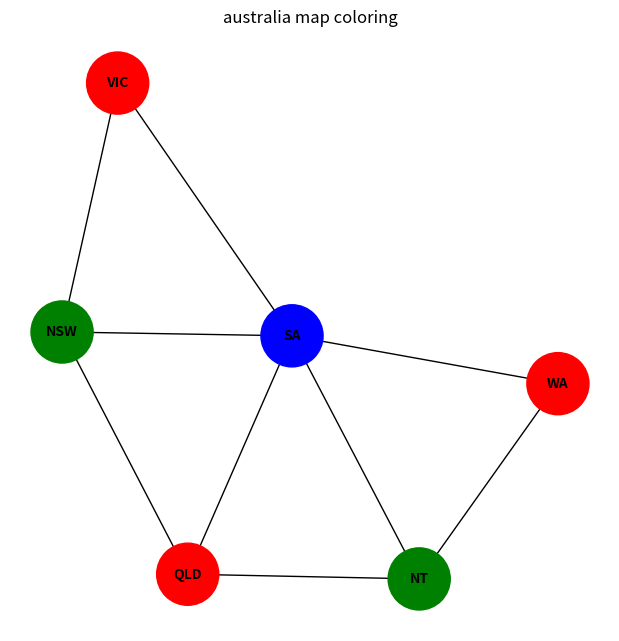

Write Python code to recreate this figure.
# -*- coding: utf-8 -*-
"""
Created on Thu Apr  2 23:24:25 2026

@author: ASUS
"""

import networkx as nx
import matplotlib.pyplot as plt
#Tasmania has no neighbouring state so it wont show in graph but its colour is shown in output1

states = ['WA', 'NT', 'SA', 'QLD', 'NSW', 'VIC', 'TAS']

neighbors = {
    'WA': ['NT', 'SA'],
    'NT': ['WA', 'SA', 'QLD'],
    'SA': ['WA', 'NT', 'QLD', 'NSW', 'VIC'],
    'QLD': ['NT', 'SA', 'NSW'],
    'NSW': ['QLD', 'SA', 'VIC'],
    'VIC': ['SA', 'NSW'],
    'TAS': []
}

colors = ['red', 'green', 'blue']
def is_valid(state, color, assignment):
    for n in neighbors[state]:
        if n in assignment and assignment[n] == color:
            return False
    return True

def solve(assignment):
    if len(assignment) == len(states):
        return assignment

    for s in states:
        if s not in assignment:

            for color in colors:
                if is_valid(s, color, assignment):
                    assignment[s] = color

                    result = solve(assignment)
                    if result:
                        return result

                    del assignment[s]

            return None


solution = solve({})

print("Solution:", solution)


G = nx.Graph()

for s in neighbors:
    for n in neighbors[s]:
        G.add_edge(s, n)


node_colors = [solution[node] for node in G.nodes()]

plt.figure(figsize=(6,6))
pos = nx.spring_layout(G, seed=42)

nx.draw(
    G,
    pos,
    with_labels=True,
    node_color=node_colors,
    node_size=2000,
    font_size=10,
    font_weight='bold'
)
plt.title("australia map coloring")
plt.savefig("australia_graph.png")
plt.show()
